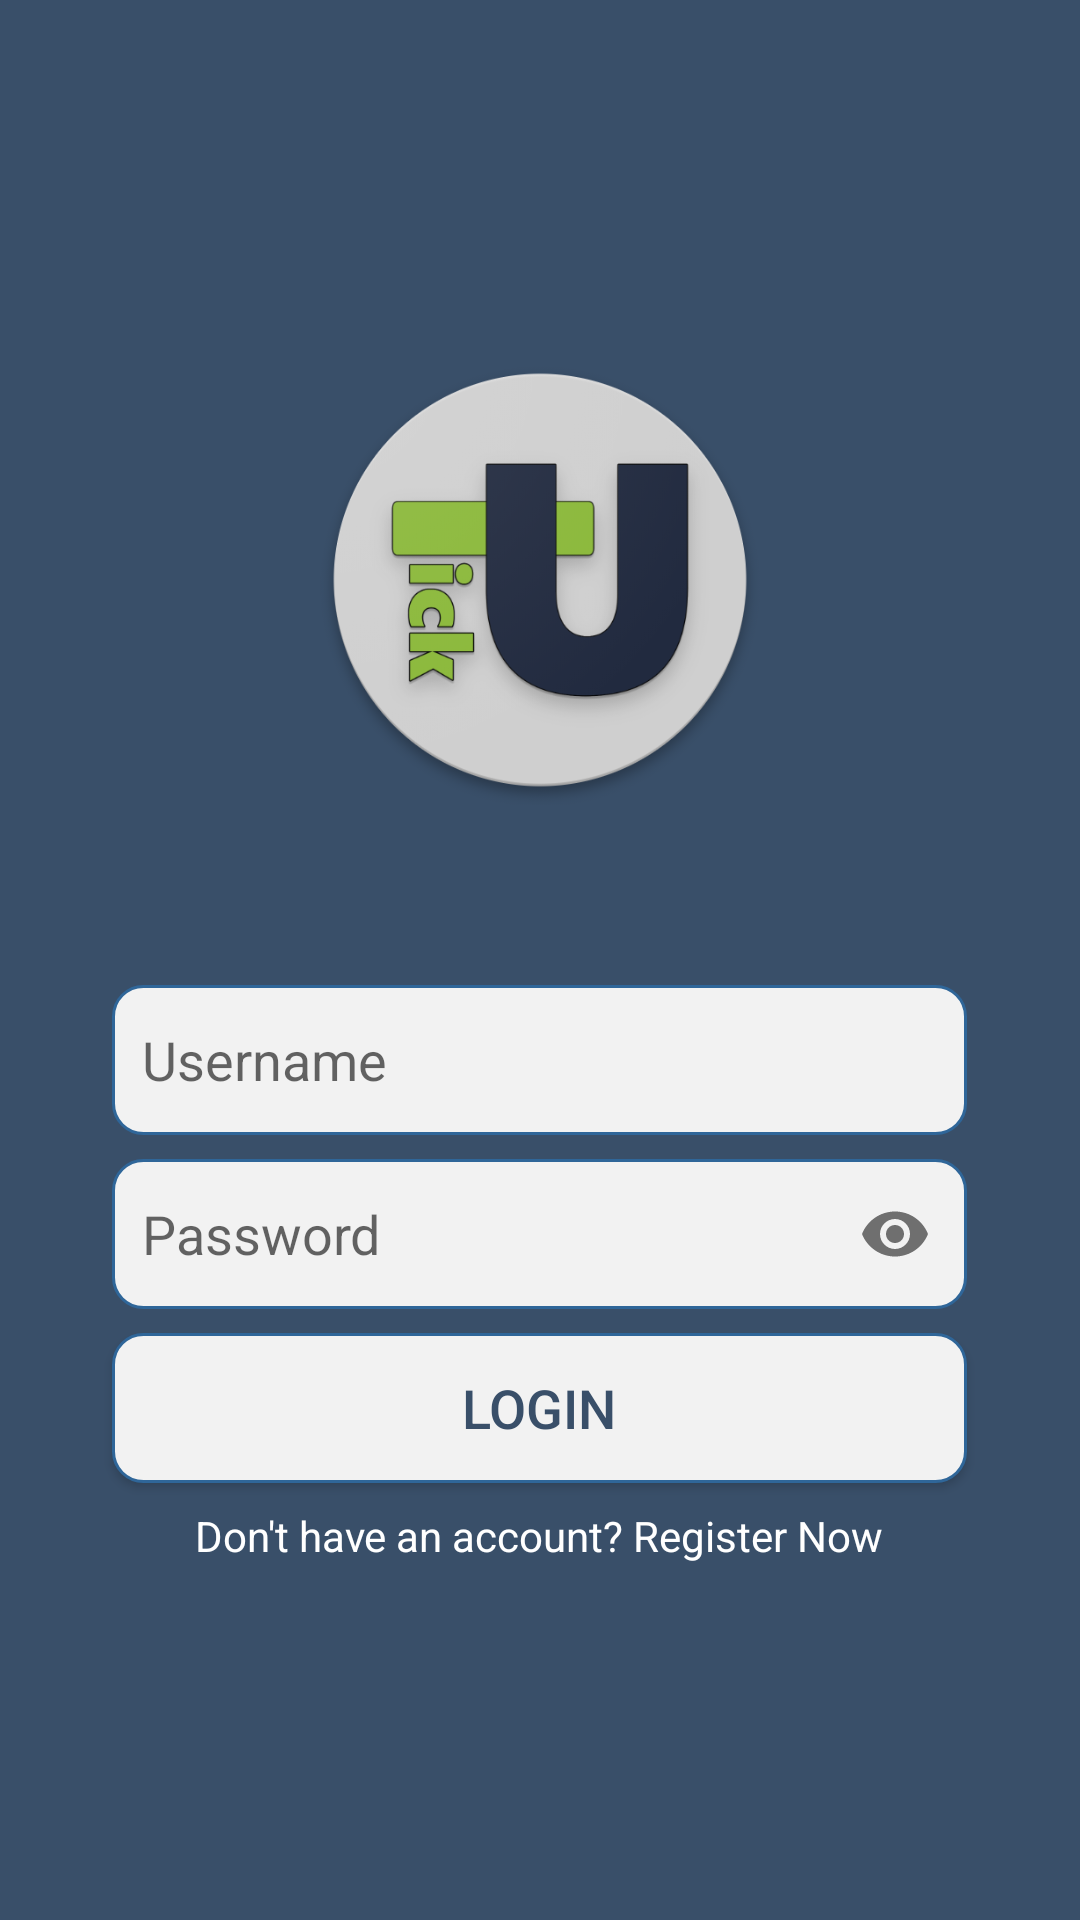

This screen was rendered from an Android layout file. Write that file and the resources it references.
<!-- AndroidManifest.xml: application theme AppTheme -->
<!-- res/layout/activity_login.xml -->
<?xml version="1.0" encoding="utf-8"?>
<LinearLayout xmlns:android="http://schemas.android.com/apk/res/android"
    xmlns:app="http://schemas.android.com/apk/res-auto"
    xmlns:tools="http://schemas.android.com/tools"
    android:layout_width="match_parent"
    android:layout_height="match_parent"
    android:orientation="vertical"
    android:gravity="center"
    android:background="@color/colorBackground"
    tools:context=".Activities.LoginActivity">

    <ImageView
        android:id="@+id/img_logo"
        android:layout_width="150dp"
        android:layout_height="150dp"
        android:layout_marginBottom="60dp"
        app:srcCompat="@drawable/logo_splash" />

        <android.support.constraint.ConstraintLayout
            android:layout_width="wrap_content"
            android:layout_height="wrap_content">

            <EditText
                android:id="@+id/txt_username"
                style="@style/design_edittext"
                android:background="@xml/design_edittext"
                android:hint="@string/string_username"
                android:inputType="textPersonName"
                android:padding="10dp"
                android:singleLine="false"
                app:layout_constraintEnd_toEndOf="parent"
                app:layout_constraintStart_toStartOf="parent"
                app:layout_constraintTop_toTopOf="parent" />



            <android.support.design.widget.TextInputLayout
                android:id="@+id/etPasswordLayout"
                android:layout_width="wrap_content"
                android:layout_height="wrap_content"
                android:layout_marginTop="8dp"
                app:hintEnabled="false"
                app:layout_constraintEnd_toEndOf="parent"
                app:layout_constraintStart_toStartOf="parent"
                app:layout_constraintTop_toBottomOf="@+id/txt_username"
                app:passwordToggleEnabled="true">

                <android.support.design.widget.TextInputEditText
                    android:id="@+id/txt_password"
                    style="@style/design_edittext"
                    android:layout_marginTop="8dp"
                    android:background="@xml/design_edittext"
                    android:hint="@string/string_password"
                    android:padding="10dp"
                    app:layout_constraintEnd_toEndOf="parent"
                    app:layout_constraintStart_toStartOf="parent"
                    app:layout_constraintTop_toBottomOf="@+id/txt_username"
                    android:inputType="textPassword" />
            </android.support.design.widget.TextInputLayout>

            <Button
                android:id="@+id/btn_register"
                style="@style/design_edittext"
                android:layout_marginStart="8dp"
                android:layout_marginLeft="8dp"
                android:layout_marginTop="8dp"
                android:layout_marginEnd="8dp"
                android:layout_marginRight="8dp"
                android:background="@xml/design_edittext"
                android:text="@string/string_login"
                app:layout_constraintEnd_toEndOf="parent"
                app:layout_constraintHorizontal_bias="0.0"
                app:layout_constraintStart_toStartOf="parent"
                app:layout_constraintTop_toBottomOf="@+id/etPasswordLayout" />

            <TextView
                android:id="@+id/lb_register"
                android:layout_width="wrap_content"
                android:layout_height="wrap_content"
                android:layout_marginStart="8dp"
                android:layout_marginLeft="8dp"
                android:layout_marginTop="8dp"
                android:layout_marginEnd="8dp"
                android:layout_marginRight="8dp"
                android:text="@string/string_no_account"
                android:textColor="@android:color/white"
                app:layout_constraintEnd_toEndOf="parent"
                app:layout_constraintStart_toStartOf="parent"
                app:layout_constraintTop_toBottomOf="@+id/btn_register" />

        </android.support.constraint.ConstraintLayout>

</LinearLayout>
<!-- resources referenced by this layout -->
<resources>
  <color name="colorBackground">#394f69</color>
  <!-- drawable logo_splash: png bitmap (drawable, 88942 bytes) -->
  <string name="string_login" translatable="false">Login</string>
  <string name="string_no_account" translatable="false">Don\'t have an account? Register Now</string>
  <string name="string_password" translatable="false">Password</string>
  <string name="string_username" translatable="false">Username</string>
  <style name="design_edittext">
          <item name="android:layout_width">285dp</item>
          <item name="android:layout_height">50dp</item>
          <item name="android:textSize">18sp</item>
          <item name="android:textColor">@color/colorBackground</item>
      </style>
  <style name="AppTheme" parent="Theme.AppCompat.Light.DarkActionBar">
          
          <item name="colorPrimary">@color/colorPrimary</item>
          <item name="colorPrimaryDark">@color/colorPrimaryDark</item>
          <item name="colorAccent">@color/colorAccent</item>
      </style>
  <color name="colorPrimary">#212A3F</color>
  <color name="colorPrimaryDark">#181F2E</color>
  <color name="colorAccent">#212a3f</color>
</resources>
